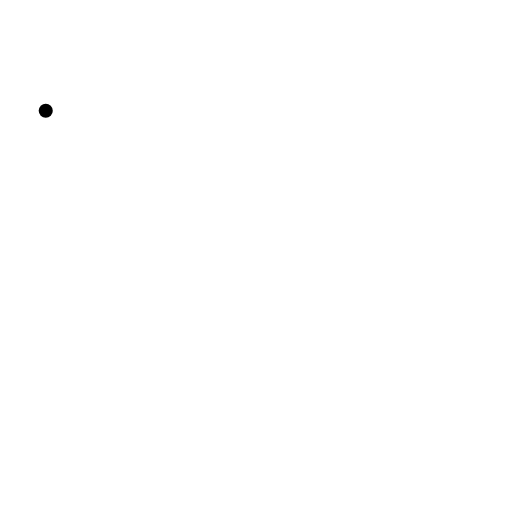
t = 0.00 s
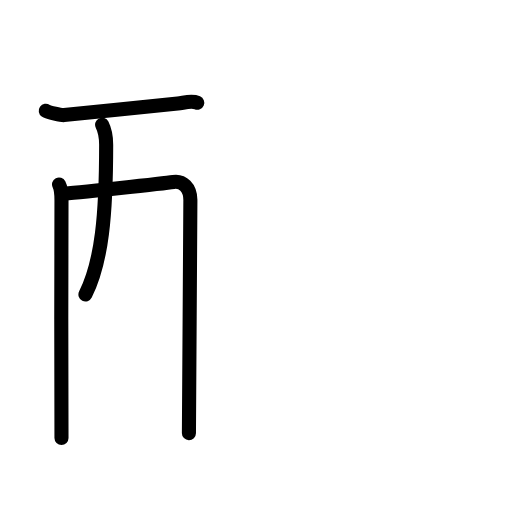
t = 3.63 s
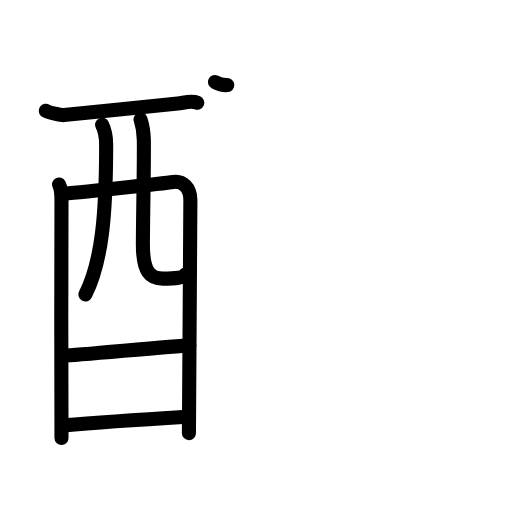
t = 7.19 s
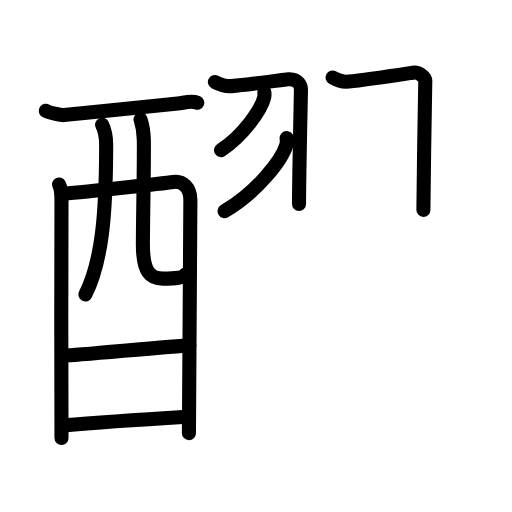
t = 10.81 s
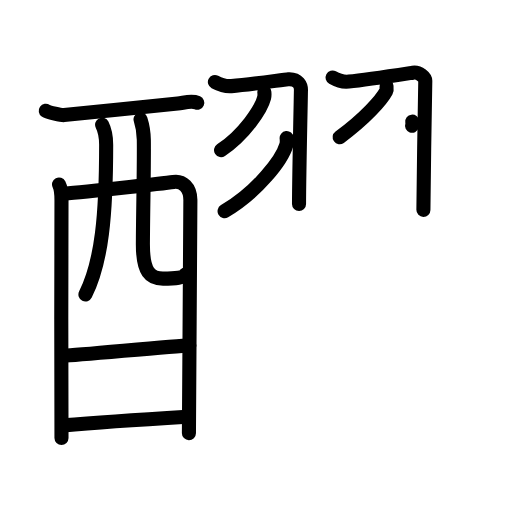
t = 12.38 s
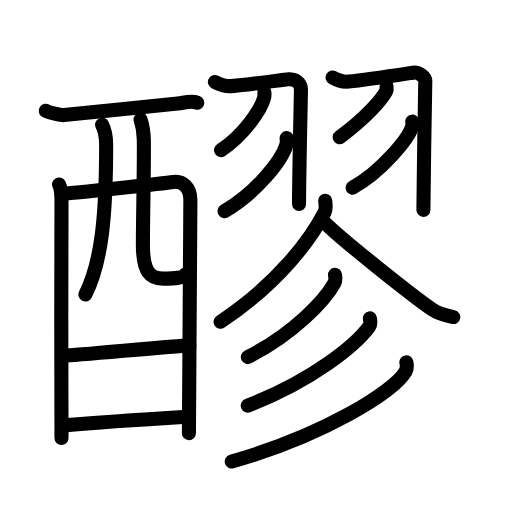
t = 18.00 s

The animated SVG that drew these frames (rendered in a browser with its animation timeline set to each time). Animation: 59 SMIL elements (animate=59); one cycle of 18.00 s.

<?xml version="1.0" encoding="UTF-8"?>
<!--
AniKanjiVG is licensed by CC-BY-SA Paul C. Sommerhoff (https://bitbucket.org/sommerhoff/anikanjivg).
AniKanjiVG uses KanjiVG which is licensed by CC-BY-SA Ulrich Apel (http://kanjivg.tagaini.net).
See also http://creativecommons.org/licenses/by-sa/3.0/
-->
<svg xmlns:kvg='http://kanjivg.tagaini.net' xmlns='http://www.w3.org/2000/svg' width='109' height='109' viewBox='0 0 109 109' style='fill:none;stroke:#000000;stroke-width:3;stroke-linecap:round;stroke-linejoin:round;' id="kvg:kanji_091aa"><g id="kvg:091aa" kvg:element="醪"><g id="kvg:091aa-g1" kvg:element="酉" kvg:position="left" kvg:radical="general"><g id="kvg:091aa-g2" kvg:element="西" kvg:part="1" kvg:original="襾"><path id="kvg:091aa-s1" kvg:type="㇐" d="M9.74,23.58c0.55,0.39,3.33,0.97,3.9,0.92c5.83-0.56,21.74-2.21,24.2-2.48c1.4-0.15,2.96-0.65,4.16-0.14"><animate attributeName="d" begin="0.0s" dur="0.3333333333333333s" from="M9.74,23.58C9.74,23.58,9.74,23.58,9.74,23.58" to="M9.74,23.58c0.55,0.39,3.33,0.97,3.9,0.92" />
<animate attributeName="d" begin="0.3333333333333333s" dur="0.3333333333333333s" from="M9.74,23.58c0.55,0.39,3.33,0.97,3.9,0.92c0,0,0,0,0,0,0" to="M9.74,23.58c0.55,0.39,3.33,0.97,3.9,0.92c5.83-0.56,21.74-2.21,24.2-2.48" />
<animate attributeName="d" begin="0.6666666666666666s" dur="0.3333333333333333s" from="M9.74,23.58c0.55,0.39,3.33,0.97,3.9,0.92c5.83-0.56,21.74-2.21,24.2-2.48c0,0,0,0,0,0,0" to="M9.74,23.58c0.55,0.39,3.33,0.97,3.9,0.92c5.83-0.56,21.74-2.21,24.2-2.48c1.4-0.15,2.96-0.65,4.16-0.14" />
</path>
<path id="kvg:091aa-s2" kvg:type="㇑" d="M12.57,39.27c0.37,0.71,0.52,2.44,0.52,3.39c0,0.95-0.12,49.64,0,50.59"><animate attributeName="d" begin="1.0s" dur="0.5s" from="M12.57,39.27C12.57,39.27,12.57,39.27,12.57,39.27" to="M12.57,39.27c0.37,0.71,0.52,2.44,0.52,3.39" />
<animate attributeName="d" begin="1.5s" dur="0.5s" from="M12.57,39.27c0.37,0.71,0.52,2.44,0.52,3.39c0,0,0,0,0,0,0" to="M12.57,39.27c0.37,0.71,0.52,2.44,0.52,3.39c0,0.95-0.12,49.64,0,50.59" />
<animate attributeName="d" begin="0s" dur="1.0s" from="M-100,-100" to="M-100,-100" />
</path>
<path id="kvg:091aa-s3" kvg:type="㇕a" d="M13.26,41.24c2.11-0.12,21.71-2.2,23.63-2.5c1.99-0.31,3.64,1.15,3.64,3.85c0,1.51-0.31,48.91-0.31,49.62"><animate attributeName="d" begin="2.0s" dur="0.3333333333333333s" from="M13.26,41.24C13.26,41.24,13.26,41.24,13.26,41.24" to="M13.26,41.24c2.11-0.12,21.71-2.2,23.63-2.5" />
<animate attributeName="d" begin="2.3333333333333335s" dur="0.3333333333333333s" from="M13.26,41.24c2.11-0.12,21.71-2.2,23.63-2.5c0,0,0,0,0,0,0" to="M13.26,41.24c2.11-0.12,21.71-2.2,23.63-2.5c1.99-0.31,3.64,1.15,3.64,3.85" />
<animate attributeName="d" begin="2.6666666666666665s" dur="0.3333333333333333s" from="M13.26,41.24c2.11-0.12,21.71-2.2,23.63-2.5c1.99-0.31,3.64,1.15,3.64,3.85c0,0,0,0,0,0,0" to="M13.26,41.24c2.11-0.12,21.71-2.2,23.63-2.5c1.99-0.31,3.64,1.15,3.64,3.85c0,1.51-0.31,48.91-0.31,49.62" />
<animate attributeName="d" begin="0s" dur="2.0s" from="M-100,-100" to="M-100,-100" />
</path>
<path id="kvg:091aa-s4" kvg:type="㇒" d="M21.74,26.55c0.58,1.14,0.86,2.7,0.86,4.26c0,14.94-0.92,24.88-4.41,31.88"><animate attributeName="d" begin="3.0s" dur="0.5s" from="M21.74,26.55C21.74,26.55,21.74,26.55,21.74,26.55" to="M21.74,26.55c0.58,1.14,0.86,2.7,0.86,4.26" />
<animate attributeName="d" begin="3.5s" dur="0.5s" from="M21.74,26.55c0.58,1.14,0.86,2.7,0.86,4.26c0,0,0,0,0,0,0" to="M21.74,26.55c0.58,1.14,0.86,2.7,0.86,4.26c0,14.94-0.92,24.88-4.41,31.88" />
<animate attributeName="d" begin="0s" dur="3.0s" from="M-100,-100" to="M-100,-100" />
</path>
<path id="kvg:091aa-s5" kvg:type="㇟a" d="M29.92,25.41c0.38,1.17,0.67,2.55,0.7,4.36c0.07,5.74-0.17,15.04-0.2,22.12c-0.03,6.15,1.63,7.42,4.28,7.42c2.68,0,4.53-0.21,4.79-0.9"><animate attributeName="d" begin="4.0s" dur="0.25s" from="M29.92,25.41C29.92,25.41,29.92,25.41,29.92,25.41" to="M29.92,25.41c0.38,1.17,0.67,2.55,0.7,4.36" />
<animate attributeName="d" begin="4.25s" dur="0.25s" from="M29.92,25.41c0.38,1.17,0.67,2.55,0.7,4.36c0,0,0,0,0,0,0" to="M29.92,25.41c0.38,1.17,0.67,2.55,0.7,4.36c0.07,5.74-0.17,15.04-0.2,22.12" />
<animate attributeName="d" begin="4.5s" dur="0.25s" from="M29.92,25.41c0.38,1.17,0.67,2.55,0.7,4.36c0.07,5.74-0.17,15.04-0.2,22.12c0,0,0,0,0,0,0" to="M29.92,25.41c0.38,1.17,0.67,2.55,0.7,4.36c0.07,5.74-0.17,15.04-0.2,22.12c-0.03,6.15,1.63,7.42,4.28,7.42" />
<animate attributeName="d" begin="4.75s" dur="0.25s" from="M29.92,25.41c0.38,1.17,0.67,2.55,0.7,4.36c0.07,5.74-0.17,15.04-0.2,22.12c-0.03,6.15,1.63,7.42,4.28,7.42c0,0,0,0,0,0,0" to="M29.92,25.41c0.38,1.17,0.67,2.55,0.7,4.36c0.07,5.74-0.17,15.04-0.2,22.12c-0.03,6.15,1.63,7.42,4.28,7.42c2.68,0,4.53-0.21,4.79-0.9" />
<animate attributeName="d" begin="0s" dur="4.0s" from="M-100,-100" to="M-100,-100" />
</path>
</g>
<g id="kvg:091aa-g3" kvg:element="一"><path id="kvg:091aa-s6" kvg:type="㇐a" d="M13.63,75.71c2.86,0,23.45-2.13,26.68-2.13"><animate attributeName="d" begin="5.0s" dur="1.0s" from="M13.63,75.71C13.63,75.71,13.63,75.71,13.63,75.71" to="M13.63,75.71c2.86,0,23.45-2.13,26.68-2.13" />
<animate attributeName="d" begin="0s" dur="5.0s" from="M-100,-100" to="M-100,-100" />
</path>
</g>
<g id="kvg:091aa-g4" kvg:element="西" kvg:part="2" kvg:original="襾"><path id="kvg:091aa-s7" kvg:type="㇐a" d="M13.5,90.56c5.82-0.51,19.05-1.4,26.3-1.84"><animate attributeName="d" begin="6.0s" dur="1.0s" from="M13.5,90.56C13.5,90.56,13.5,90.56,13.5,90.56" to="M13.5,90.56c5.82-0.51,19.05-1.4,26.3-1.84" />
<animate attributeName="d" begin="0s" dur="6.0s" from="M-100,-100" to="M-100,-100" />
</path>
</g>
</g>
<g id="kvg:091aa-g5" kvg:position="right"><g id="kvg:091aa-g6" kvg:element="羽" kvg:variant="true" kvg:position="top"><g id="kvg:091aa-g7" kvg:position="left"><path id="kvg:091aa-s8" kvg:type="㇆" d="M45.75,17.46c1.06,0.56,1.96,0.99,3.51,0.87c4.49-0.33,11.15-1.41,12.11-1.46c2.16-0.13,2.7,1.38,2.7,2.25c0,0.46-0.41,19-0.41,24.31"><animate attributeName="d" begin="7.0s" dur="0.25s" from="M45.75,17.46C45.75,17.46,45.75,17.46,45.75,17.46" to="M45.75,17.46c1.06,0.56,1.96,0.99,3.51,0.87" />
<animate attributeName="d" begin="7.25s" dur="0.25s" from="M45.75,17.46c1.06,0.56,1.96,0.99,3.51,0.87c0,0,0,0,0,0,0" to="M45.75,17.46c1.06,0.56,1.96,0.99,3.51,0.87c4.49-0.33,11.15-1.41,12.11-1.46" />
<animate attributeName="d" begin="7.5s" dur="0.25s" from="M45.75,17.46c1.06,0.56,1.96,0.99,3.51,0.87c4.49-0.33,11.15-1.41,12.11-1.46c0,0,0,0,0,0,0" to="M45.75,17.46c1.06,0.56,1.96,0.99,3.51,0.87c4.49-0.33,11.15-1.41,12.11-1.46c2.16-0.13,2.7,1.38,2.7,2.25" />
<animate attributeName="d" begin="7.75s" dur="0.25s" from="M45.75,17.46c1.06,0.56,1.96,0.99,3.51,0.87c4.49-0.33,11.15-1.41,12.11-1.46c2.16-0.13,2.7,1.38,2.7,2.25c0,0,0,0,0,0,0" to="M45.75,17.46c1.06,0.56,1.96,0.99,3.51,0.87c4.49-0.33,11.15-1.41,12.11-1.46c2.16-0.13,2.7,1.38,2.7,2.25c0,0.46-0.41,19-0.41,24.31" />
<animate attributeName="d" begin="0s" dur="7.0s" from="M-100,-100" to="M-100,-100" />
</path>
<path id="kvg:091aa-s9" kvg:type="㇒" d="M56.28,19.64c0.03,0.29,0.06,0.75-0.05,1.17c-0.63,2.46-4.23,7.85-9.17,11.16"><animate attributeName="d" begin="8.0s" dur="0.5s" from="M56.28,19.64C56.28,19.64,56.28,19.64,56.28,19.64" to="M56.28,19.64c0.03,0.29,0.06,0.75-0.05,1.17" />
<animate attributeName="d" begin="8.5s" dur="0.5s" from="M56.28,19.64c0.03,0.29,0.06,0.75-0.05,1.17c0,0,0,0,0,0,0" to="M56.28,19.64c0.03,0.29,0.06,0.75-0.05,1.17c-0.63,2.46-4.23,7.85-9.17,11.16" />
<animate attributeName="d" begin="0s" dur="8.0s" from="M-100,-100" to="M-100,-100" />
</path>
<path id="kvg:091aa-s10" kvg:type="㇒" d="M61.02,29.39c0.04,0.37,0.08,0.95-0.07,1.47c-0.9,3.11-6.07,9.93-13.14,14.1"><animate attributeName="d" begin="9.0s" dur="0.5s" from="M61.02,29.39C61.02,29.39,61.02,29.39,61.02,29.39" to="M61.02,29.39c0.04,0.37,0.08,0.95-0.07,1.47" />
<animate attributeName="d" begin="9.5s" dur="0.5s" from="M61.02,29.39c0.04,0.37,0.08,0.95-0.07,1.47c0,0,0,0,0,0,0" to="M61.02,29.39c0.04,0.37,0.08,0.95-0.07,1.47c-0.9,3.11-6.07,9.93-13.14,14.1" />
<animate attributeName="d" begin="0s" dur="9.0s" from="M-100,-100" to="M-100,-100" />
</path>
</g>
<g id="kvg:091aa-g8" kvg:position="right"><path id="kvg:091aa-s11" kvg:type="㇆" d="M70.8,16.5c1.04,0.56,1.93,1.02,3.46,0.87C78,17,86.94,15.61,87.88,15.47c1.37-0.22,2.66,1.03,2.66,1.74c0,0.46-0.4,22.17-0.4,27.47"><animate attributeName="d" begin="10.0s" dur="0.25s" from="M70.8,16.5C70.8,16.5,70.8,16.5,70.8,16.5" to="M70.8,16.5c1.04,0.56,1.93,1.02,3.46,0.87" />
<animate attributeName="d" begin="10.25s" dur="0.25s" from="M70.8,16.5c1.04,0.56,1.93,1.02,3.46,0.87c0,0,0,0,0,0,0" to="M70.8,16.5c1.04,0.56,1.93,1.02,3.46,0.87C78,17,86.94,15.61,87.88,15.47" />
<animate attributeName="d" begin="10.5s" dur="0.25s" from="M70.8,16.5c1.04,0.56,1.93,1.02,3.46,0.87C78,17,86.94,15.61,87.88,15.47c0,0,0,0,0,0,0" to="M70.8,16.5c1.04,0.56,1.93,1.02,3.46,0.87C78,17,86.94,15.61,87.88,15.47c1.37-0.22,2.66,1.03,2.66,1.74" />
<animate attributeName="d" begin="10.75s" dur="0.25s" from="M70.8,16.5c1.04,0.56,1.93,1.02,3.46,0.87C78,17,86.94,15.61,87.88,15.47c1.37-0.22,2.66,1.03,2.66,1.74c0,0,0,0,0,0,0" to="M70.8,16.5c1.04,0.56,1.93,1.02,3.46,0.87C78,17,86.94,15.61,87.88,15.47c1.37-0.22,2.66,1.03,2.66,1.74c0,0.46-0.4,22.17-0.4,27.47" />
<animate attributeName="d" begin="0s" dur="10.0s" from="M-100,-100" to="M-100,-100" />
</path>
<path id="kvg:091aa-s12" kvg:type="㇒" d="M82.28,18.39c0.03,0.25,0.12,0.69-0.06,1.02c-0.97,1.83-4.47,5.83-9.91,9.8"><animate attributeName="d" begin="11.0s" dur="0.5s" from="M82.28,18.39C82.28,18.39,82.28,18.39,82.28,18.39" to="M82.28,18.39c0.03,0.25,0.12,0.69-0.06,1.02" />
<animate attributeName="d" begin="11.5s" dur="0.5s" from="M82.28,18.39c0.03,0.25,0.12,0.69-0.06,1.02c0,0,0,0,0,0,0" to="M82.28,18.39c0.03,0.25,0.12,0.69-0.06,1.02c-0.97,1.83-4.47,5.83-9.91,9.8" />
<animate attributeName="d" begin="0s" dur="11.0s" from="M-100,-100" to="M-100,-100" />
</path>
<path id="kvg:091aa-s13" kvg:type="㇒" d="M87.77,25.89c0.04,0.3,0.08,0.76-0.07,1.19c-0.87,2.51-6.45,9.42-12.64,12.88"><animate attributeName="d" begin="12.0s" dur="0.5s" from="M87.77,25.89C87.77,25.89,87.77,25.89,87.77,25.89" to="M87.77,25.89c0.04,0.3,0.08,0.76-0.07,1.19" />
<animate attributeName="d" begin="12.5s" dur="0.5s" from="M87.77,25.89c0.04,0.3,0.08,0.76-0.07,1.19c0,0,0,0,0,0,0" to="M87.77,25.89c0.04,0.3,0.08,0.76-0.07,1.19c-0.87,2.51-6.45,9.42-12.64,12.88" />
<animate attributeName="d" begin="0s" dur="12.0s" from="M-100,-100" to="M-100,-100" />
</path>
</g>
</g>
<g id="kvg:091aa-g9" kvg:position="bottom"><path id="kvg:091aa-s14" kvg:type="㇒" d="M69.23,42.75c0.06,0.61,0.28,1.66-0.12,2.44C66.27,50.71,59.63,60,46.96,68.5"><animate attributeName="d" begin="13.0s" dur="0.5s" from="M69.23,42.75C69.23,42.75,69.23,42.75,69.23,42.75" to="M69.23,42.75c0.06,0.61,0.28,1.66-0.12,2.44" />
<animate attributeName="d" begin="13.5s" dur="0.5s" from="M69.23,42.75c0.06,0.61,0.28,1.66-0.12,2.44c0,0,0,0,0,0,0" to="M69.23,42.75c0.06,0.61,0.28,1.66-0.12,2.44C66.27,50.71,59.63,60,46.96,68.5" />
<animate attributeName="d" begin="0s" dur="13.0s" from="M-100,-100" to="M-100,-100" />
</path>
<path id="kvg:091aa-s15" kvg:type="㇏" d="M68.75,47c3.63,3.78,19.28,16.12,23.29,18.89c1.36,0.94,3.1,1.34,4.46,1.61"><animate attributeName="d" begin="14.0s" dur="0.5s" from="M68.75,47C68.75,47,68.75,47,68.75,47" to="M68.75,47c3.63,3.78,19.28,16.12,23.29,18.89" />
<animate attributeName="d" begin="14.5s" dur="0.5s" from="M68.75,47c3.63,3.78,19.28,16.12,23.29,18.89c0,0,0,0,0,0,0" to="M68.75,47c3.63,3.78,19.28,16.12,23.29,18.89c1.36,0.94,3.1,1.34,4.46,1.61" />
<animate attributeName="d" begin="0s" dur="14.0s" from="M-100,-100" to="M-100,-100" />
</path>
<g id="kvg:091aa-g10" kvg:element="彡"><g id="kvg:091aa-g11" kvg:element="丿"><path id="kvg:091aa-s16" kvg:type="㇒" d="M71.32,58.5c0.05,0.43,0.2,1.16-0.11,1.72c-1.98,3.66-8.64,10.79-18.44,15.8"><animate attributeName="d" begin="15.0s" dur="0.5s" from="M71.32,58.5C71.32,58.5,71.32,58.5,71.32,58.5" to="M71.32,58.5c0.05,0.43,0.2,1.16-0.11,1.72" />
<animate attributeName="d" begin="15.5s" dur="0.5s" from="M71.32,58.5c0.05,0.43,0.2,1.16-0.11,1.72c0,0,0,0,0,0,0" to="M71.32,58.5c0.05,0.43,0.2,1.16-0.11,1.72c-1.98,3.66-8.64,10.79-18.44,15.8" />
<animate attributeName="d" begin="0s" dur="15.0s" from="M-100,-100" to="M-100,-100" />
</path>
</g>
<g id="kvg:091aa-g12" kvg:element="丿"><path id="kvg:091aa-s17" kvg:type="㇒" d="M78.74,67.77c0.08,0.44,0.27,1.2-0.14,1.76c-2.82,3.84-12.03,11.52-25.85,16.82"><animate attributeName="d" begin="16.0s" dur="0.5s" from="M78.74,67.77C78.74,67.77,78.74,67.77,78.74,67.77" to="M78.74,67.77c0.08,0.44,0.27,1.2-0.14,1.76" />
<animate attributeName="d" begin="16.5s" dur="0.5s" from="M78.74,67.77c0.08,0.44,0.27,1.2-0.14,1.76c0,0,0,0,0,0,0" to="M78.74,67.77c0.08,0.44,0.27,1.2-0.14,1.76c-2.82,3.84-12.03,11.52-25.85,16.82" />
<animate attributeName="d" begin="0s" dur="16.0s" from="M-100,-100" to="M-100,-100" />
</path>
</g>
<g id="kvg:091aa-g13" kvg:element="丿"><path id="kvg:091aa-s18" kvg:type="㇒" d="M86.51,77.13c0.11,0.5,0.22,1.28-0.2,2c-2.53,4.21-17.07,13.46-36.97,19.12"><animate attributeName="d" begin="17.0s" dur="0.5s" from="M86.51,77.13C86.51,77.13,86.51,77.13,86.51,77.13" to="M86.51,77.13c0.11,0.5,0.22,1.28-0.2,2" />
<animate attributeName="d" begin="17.5s" dur="0.5s" from="M86.51,77.13c0.11,0.5,0.22,1.28-0.2,2c0,0,0,0,0,0,0" to="M86.51,77.13c0.11,0.5,0.22,1.28-0.2,2c-2.53,4.21-17.07,13.46-36.97,19.12" />
<animate attributeName="d" begin="0s" dur="17.0s" from="M-100,-100" to="M-100,-100" />
</path>
</g>
</g>
</g>
</g>
</g>
</svg>
